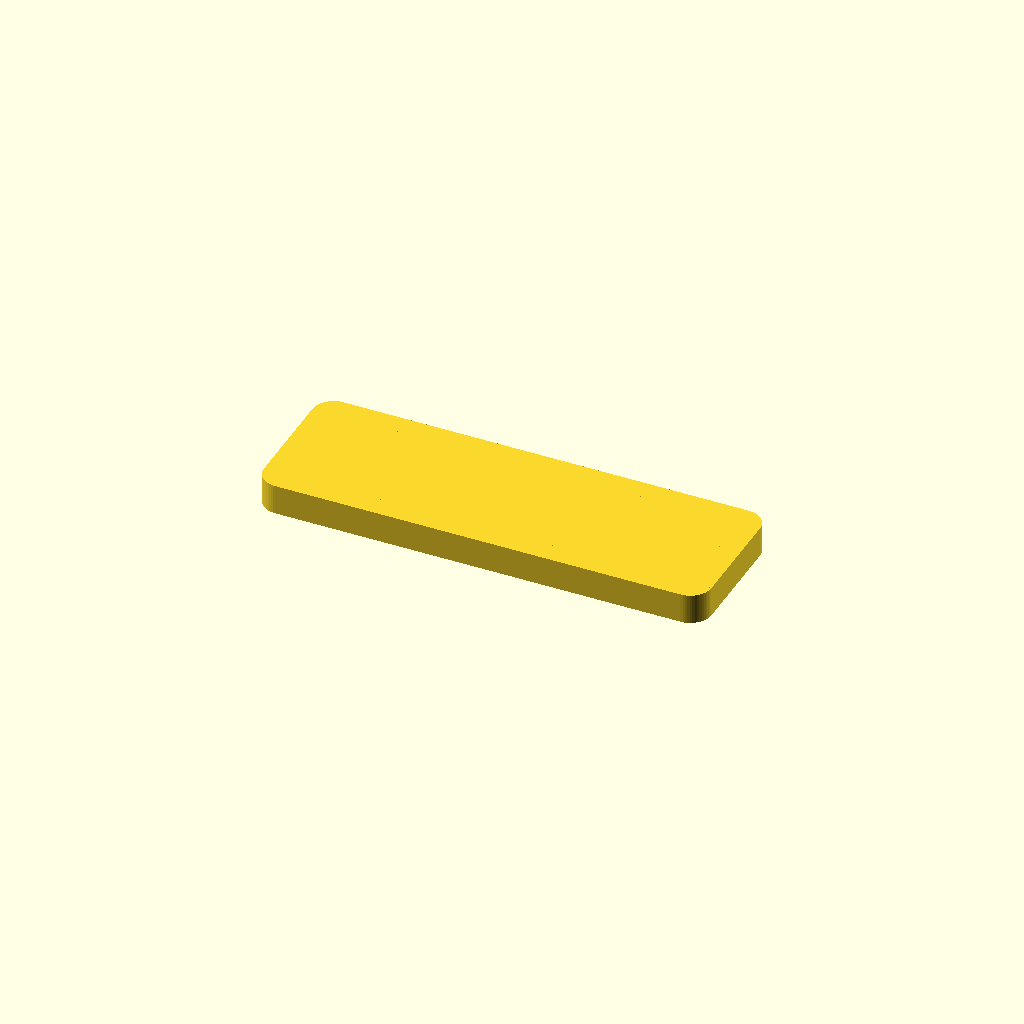
Cell 1: the model at its default parameters.
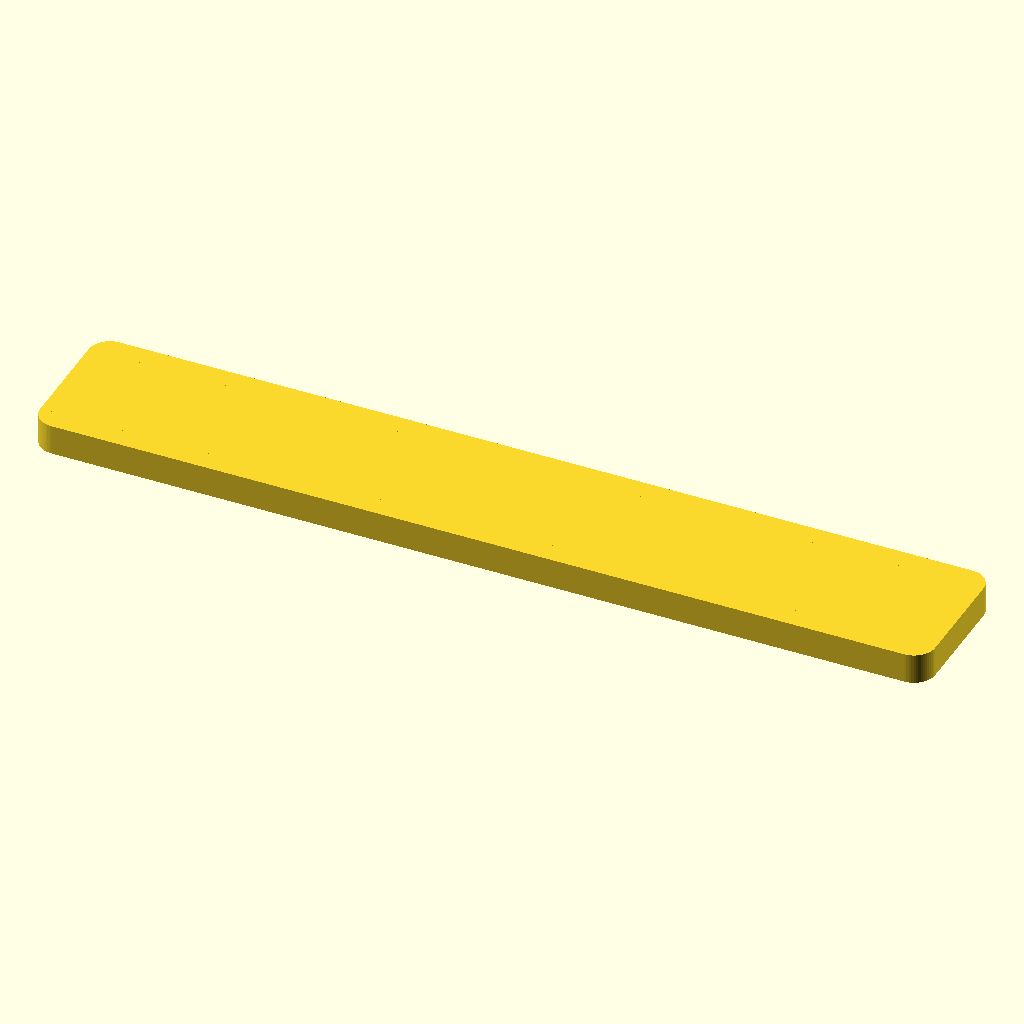
Cell 2: the same model with backplate_width = 410.16.
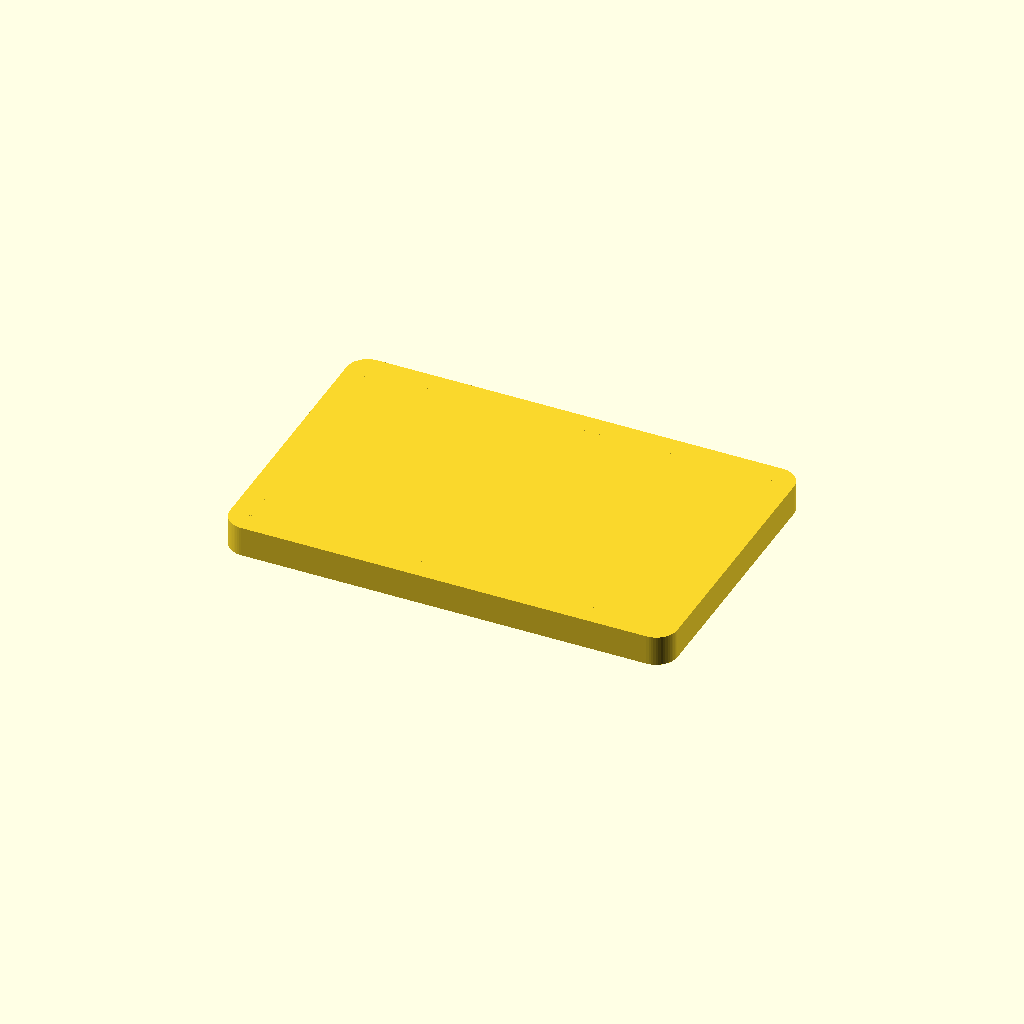
Cell 3: the same model with backplate_depth = 134.
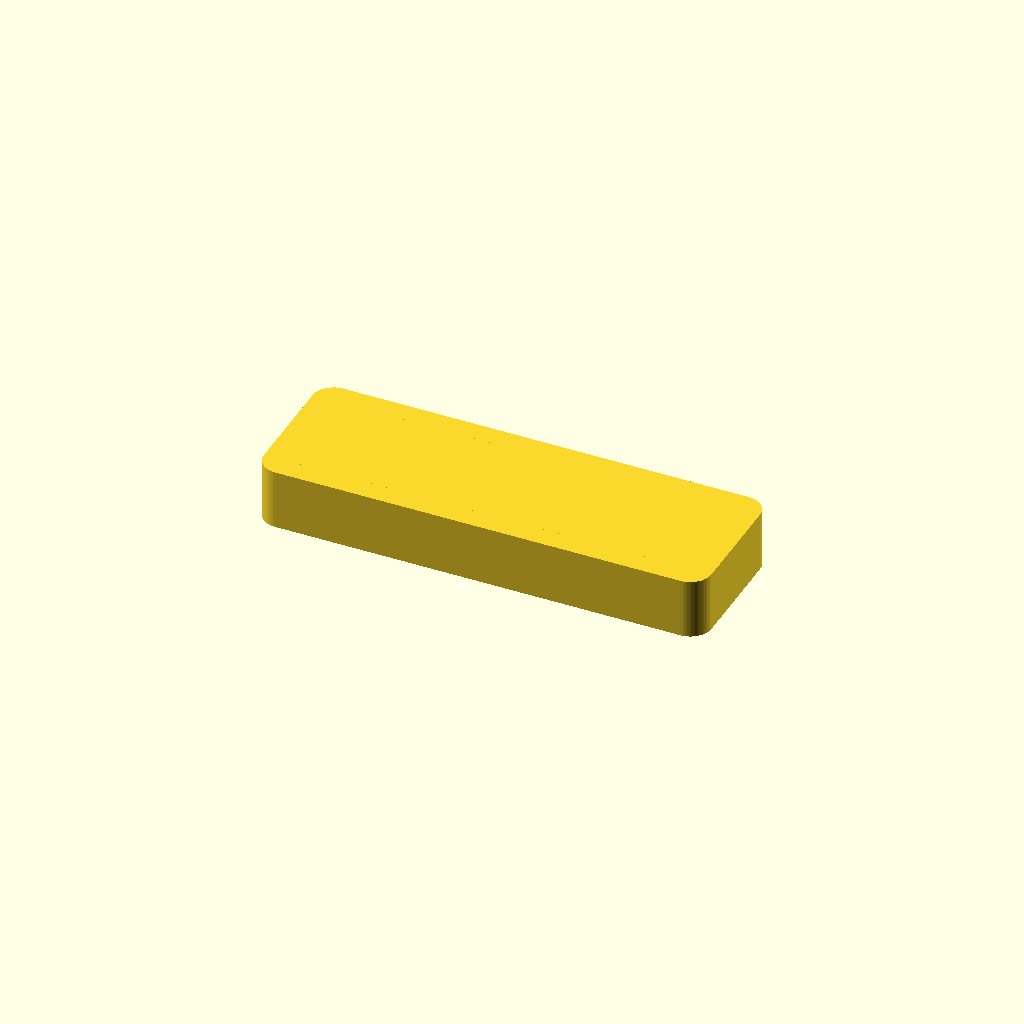
Cell 4: backplate_height = 27.6 (everything else at default).
All cells are drawn from one camera (rotation 55°, 0°, 25°, orthographic, colour scheme Cornfield), so only the parameter changes between them.
The OpenSCAD source (back_plate.scad):
/*
Battlestack - Backplate
Licence: CC-BY-NC-SA
Author: Sergio Moura
Original work by: Twogz
*/

backplate_width = 205.08;
backplate_depth = 67;
backplate_height = 13.8;

border_radius = 9.69;
m3_insert_radius = 4.5/2;
m3_insert_cone_radius = 3.5/2;
m3_insert_cone_height = 1;
m3_insert_height = 9;

m3_insert_distance_y = 3.4;

magnet_width = 10.2;
magnet_height = 3.2;
magnet_depth = 60.2;
magnet_spacing = 27;

magnet_insert_holes = false;

$fn = 60;

m3_insert_border_distance = border_radius / 2;

difference() {
    union() {
        // round corners
        for (x = [-1:2:1]) {
            for (y = [-1:2:1]) {
                translate([
                    x * (backplate_width/2 - border_radius),
                    y * (backplate_depth/2 - border_radius),
                    0
                ])
                cylinder(
                    h = backplate_height,
                    r = border_radius,
                    center = true
                );
            }
        }

        // middle body
        cube(
            [
                backplate_width - border_radius*2,
                backplate_depth - border_radius*2,
                backplate_height
            ],
            center = true
        );

        // edges
        for (y = [-1:2:1]) {
            translate([
                y * (backplate_width - border_radius)/2,
                0,
                0
            ])
            cube(
                [
                    border_radius,
                    backplate_depth - border_radius*2,
                    backplate_height
                ],
                center = true
            );

            translate([0, y * (backplate_depth - border_radius)/2, 0])
            cube(
                [
                    backplate_width - border_radius*2,
                    border_radius,
                    backplate_height
                ],
                center = true
            );
        }
    }
    // m3 insert holes
    for (x = [-1:2:1]) {
        for (y = [-1:2:1]) {
            translate([
                x * (backplate_width/2 - border_radius),
                y * (backplate_depth/2 - m3_insert_radius - m3_insert_distance_y),
                -backplate_height/2 + m3_insert_height/2 - 0.05
            ])
            union() {
                translate([
                    0,
                    0,
                    (m3_insert_height + m3_insert_cone_height)/2
                ])
                cylinder(
                    h = m3_insert_cone_height,
                    r1 = m3_insert_radius,
                    r2 = m3_insert_cone_radius,
                    center = true
                );
                cylinder(
                    h = m3_insert_height,
                    r = m3_insert_radius,
                    center = true
                );
            }
        }
    }
    // magnet spaces
    for (x = [-4:1:3]) {
        translate([
            magnet_spacing/2 + x * magnet_spacing,
            0,
            backplate_height/2-magnet_height/2-0.2*3
        ])
        {
            cube([magnet_width, magnet_depth, magnet_height], center = true);
            if (magnet_insert_holes == true) {
                translate([0, -backplate_depth/2, 0])
                cube([magnet_width, 10, magnet_height], center = true);
            }
        }
    }
}
Parameter table extracted from the source (name, type, default, range or options):
backplate_width: number, default 205.08
backplate_depth: number, default 67
backplate_height: number, default 13.8
border_radius: number, default 9.69
m3_insert_cone_height: number, default 1
m3_insert_height: number, default 9
m3_insert_distance_y: number, default 3.4
magnet_width: number, default 10.2
magnet_height: number, default 3.2
magnet_depth: number, default 60.2
magnet_spacing: number, default 27
magnet_insert_holes: bool, default false
